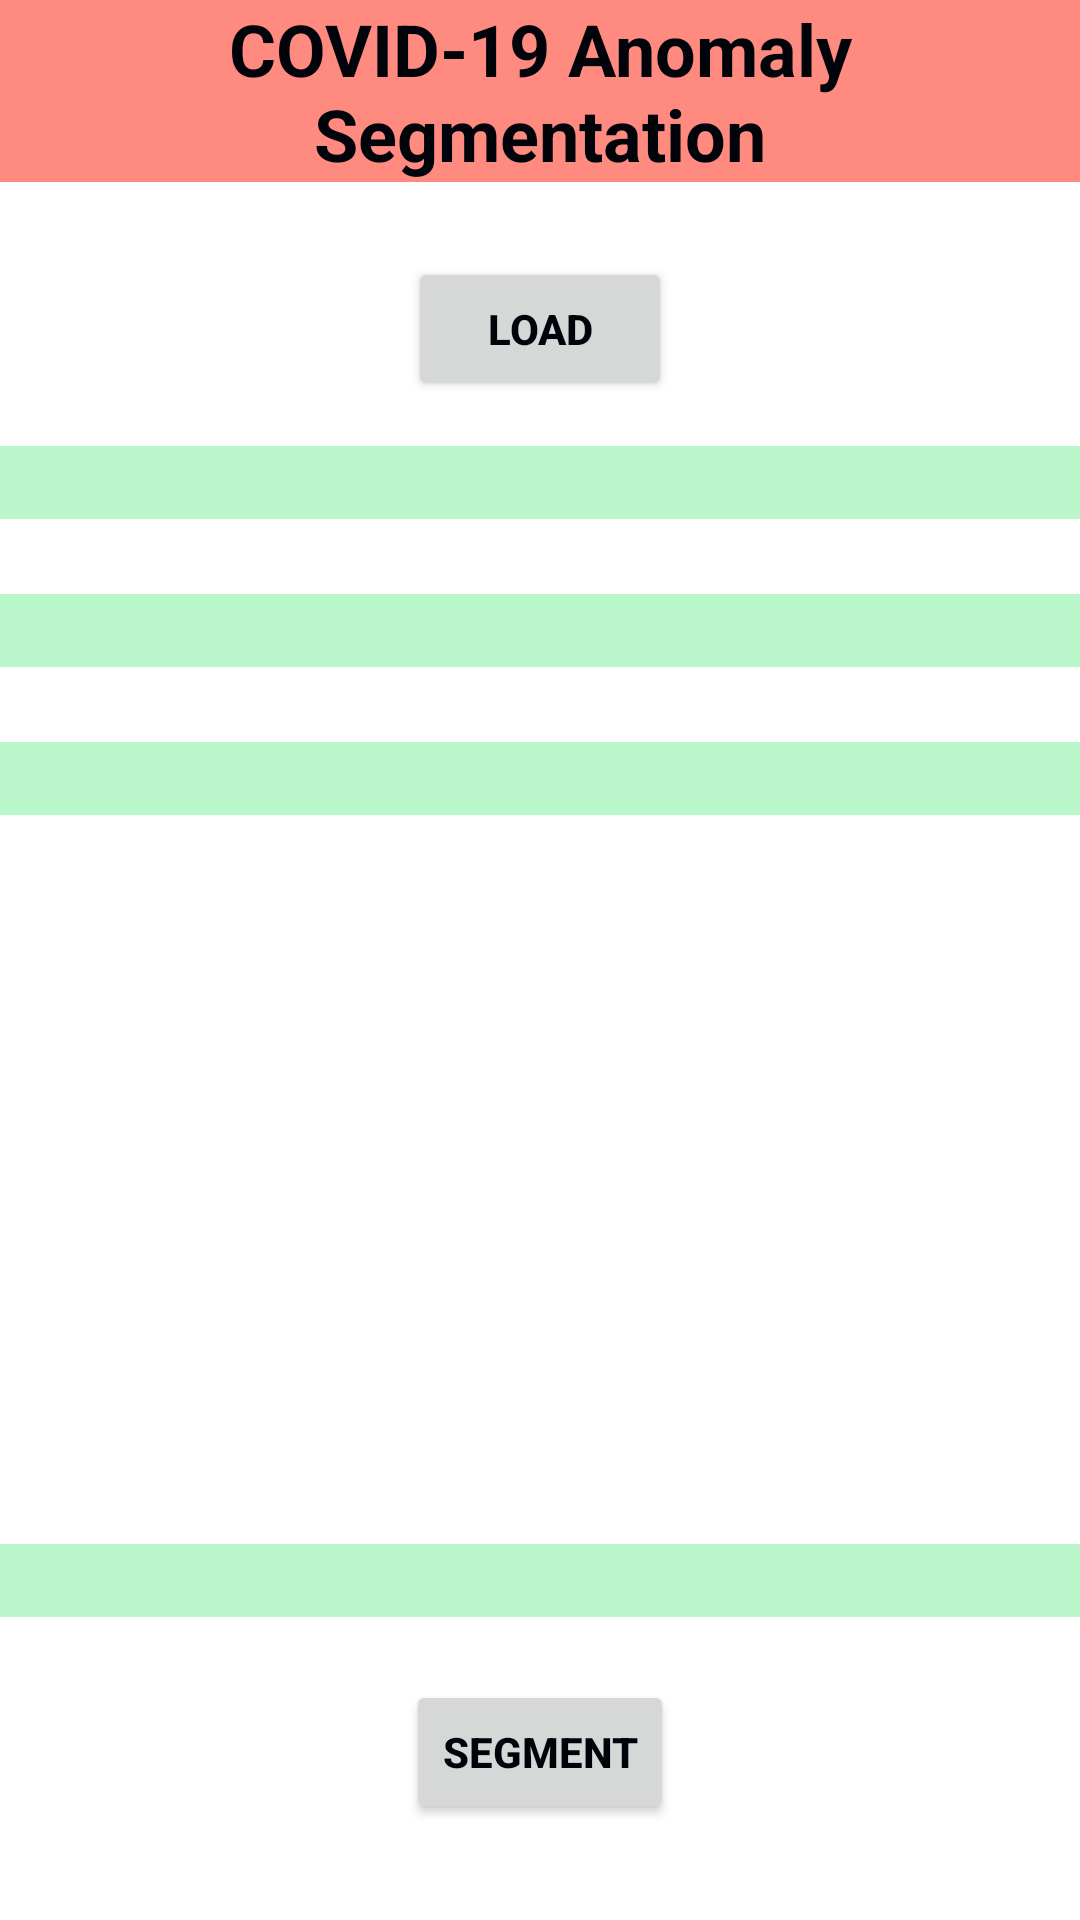

This screen was rendered from an Android layout file. Write that file and the resources it references.
<!-- AndroidManifest.xml: application theme AppTheme -->
<!-- res/layout/activity_secondary.xml -->
<?xml version="1.0" encoding="utf-8"?>
<RelativeLayout xmlns:android="http://schemas.android.com/apk/res/android"
    xmlns:app="http://schemas.android.com/apk/res-auto"
    xmlns:tools="http://schemas.android.com/tools"
    android:layout_width="match_parent"
    android:layout_height="match_parent"
    android:background="#B9F6CA"
    android:foreground="@android:color/transparent"
    tools:context=".SecondActivity"

    >

    <RelativeLayout
        android:layout_width="match_parent"
        android:layout_height="wrap_content"
        android:id="@+id/relativeLayout1">
        <TextView
            android:id="@+id/textView1"
            android:layout_width="match_parent"
            android:layout_height="wrap_content"
            android:background="#FF8A80"
            android:gravity="center"
            android:text="COVID-19 Anomaly Segmentation"
            android:textAppearance="@style/TextAppearance.AppCompat.Display1"
            android:textColor="#000309"
            android:textSize="24sp"
            android:textStyle="bold" />
    </RelativeLayout>

    <LinearLayout
        android:id="@+id/linearLayout1"
        android:layout_width="match_parent"
        android:layout_height="match_parent"
        android:layout_below="@+id/relativeLayout1"
        android:background="#FFFFFF"
        android:orientation="vertical">

        <Button
            android:id="@+id/button2"
            android:layout_width="wrap_content"
            android:layout_height="wrap_content"
            android:layout_gravity="center_horizontal"
            android:layout_marginTop="25dp"
            android:layout_marginBottom="10dp"
            android:text="Load"
            android:textColor="#000309"
            android:textSize="14sp"
            android:textStyle="bold" />

        <TextView
            android:id="@+id/textView3"
            android:layout_width="match_parent"
            android:layout_height="wrap_content"
            android:layout_marginTop="5dp"
            android:layout_marginBottom="20dp"
            android:background="#B9F6CA"
            android:gravity="center"
            android:text=""
            android:textAppearance="@style/TextAppearance.AppCompat.Display1"
            android:textColor="#000309"
            android:textSize="18sp"
            android:textStyle="bold" />

        <TextView
            android:id="@+id/textView4"
            android:layout_width="match_parent"
            android:layout_height="wrap_content"
            android:layout_marginTop="5dp"
            android:layout_marginBottom="20dp"
            android:background="#B9F6CA"
            android:gravity="center"
            android:text=""
            android:textAppearance="@style/TextAppearance.AppCompat.Display1"
            android:textColor="#000309"
            android:textSize="18sp"
            android:textStyle="bold" />

        <TextView
            android:id="@+id/textView5"
            android:layout_width="match_parent"
            android:layout_height="wrap_content"
            android:layout_marginTop="5dp"
            android:layout_marginBottom="20dp"
            android:background="#B9F6CA"
            android:gravity="center"
            android:text=""
            android:textAppearance="@style/TextAppearance.AppCompat.Display1"
            android:textColor="#000309"
            android:textSize="18sp"
            android:textStyle="bold" />


        <ImageView
            android:id="@+id/imageView2"
            android:layout_width="200dp"
            android:layout_height="218dp"
            android:layout_gravity="center_horizontal" />

        <TextView
            android:id="@+id/textView2"
            android:layout_width="match_parent"
            android:layout_height="wrap_content"
            android:layout_marginTop="5dp"
            android:layout_marginBottom="20dp"
            android:background="#B9F6CA"
            android:gravity="center"
            android:text=""
            android:textAppearance="@style/TextAppearance.AppCompat.Display1"
            android:textColor="#000309"
            android:textSize="18sp"
            android:textStyle="bold" />

        <Button
            android:id="@+id/button3"
            android:layout_width="wrap_content"
            android:layout_height="wrap_content"
            android:layout_gravity="center_horizontal"
            android:layout_marginTop="1dp"
            android:layout_marginBottom="10dp"
            android:text="Segment"
            android:textColor="#000309"
            android:textSize="14sp"
            android:textStyle="bold" />

    </LinearLayout>





</RelativeLayout>
<!-- resources referenced by this layout -->
<resources>
  <style name="AppTheme" parent="Theme.AppCompat.Light.DarkActionBar">
          
          <item name="colorPrimary">@color/colorPrimary</item>
          <item name="colorPrimaryDark">@color/colorPrimaryDark</item>
          <item name="colorAccent">@color/colorAccent</item>
      </style>
  <!-- not gathered from this repository: default colours our renderer supplied (Android Studio template values) -->
  <color name="colorPrimary">#FF6200EE</color>
  <color name="colorPrimaryDark">#FF3700B3</color>
  <color name="colorAccent">#FF03DAC5</color>
</resources>
